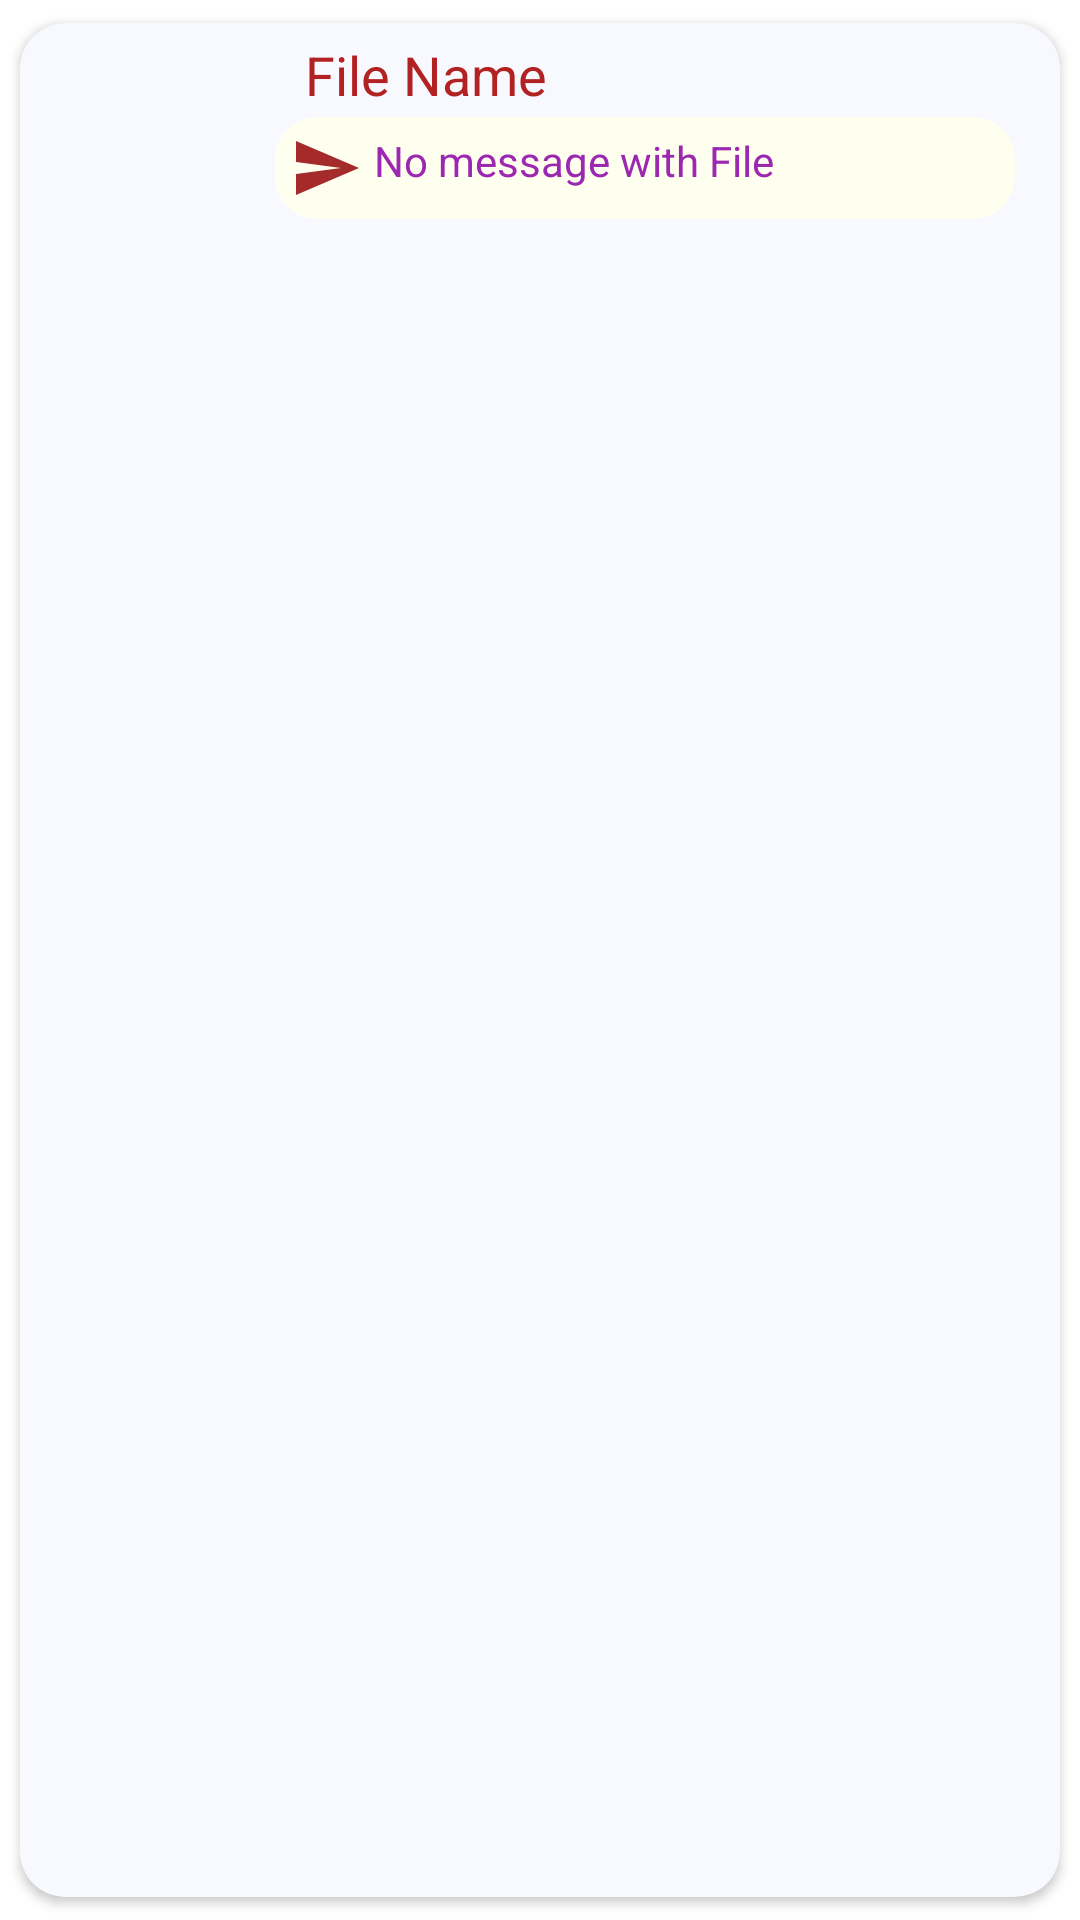

Here is an Android app screen rendered from its layout file. Give the layout XML and the strings, colors and styles it references.
<!-- AndroidManifest.xml: application theme Theme.SeniorProjectHospitalApp -->
<!-- res/layout/document_user_single_row.xml -->
<?xml version="1.0" encoding="utf-8"?>

<androidx.cardview.widget.CardView xmlns:android="http://schemas.android.com/apk/res/android"
    android:layout_width="match_parent"
    android:layout_height="wrap_content"
    xmlns:app="http://schemas.android.com/apk/res-auto"
    app:cardCornerRadius="15dp"
    android:elevation="10dp"
    app:cardUseCompatPadding="true"
    android:backgroundTint="#F8F8FF">

    <RelativeLayout
        android:layout_width="match_parent"
        android:layout_height="wrap_content"
        android:padding="5dp">

        <ImageView
            android:layout_width="70dp"
            android:layout_height="70dp"
            android:src="@drawable/pdficon"
            android:id="@+id/i_pdfthumb3"
            android:layout_marginLeft="10dp"
            />
        <TextView
            android:layout_width="wrap_content"
            android:layout_height="wrap_content"
            android:id="@+id/t_UserFileName"
            android:text="File Name"
            android:layout_toRightOf="@+id/i_pdfthumb3"
            android:layout_marginLeft="10dp"
            android:paddingBottom="2dp"
            android:textColor="@color/button"
            android:textSize="18dp"
            />

        <TextView
            android:id="@+id/t_UserFileMessage"
            android:layout_width="wrap_content"
            android:layout_height="wrap_content"
            android:layout_below="@+id/t_UserFileName"
            android:layout_alignParentEnd="true"
            android:layout_marginLeft="10dp"
            android:layout_marginEnd="10dp"
            android:layout_marginRight="10dp"
            android:layout_toRightOf="@+id/i_pdfthumb3"
            android:background="@drawable/customized_input_box"
            android:drawableLeft="@drawable/send_icon"
            android:drawablePadding="4dp"
            android:padding="5dp"
            android:text="No message with File"
            android:textColor="#9C27B0" />


    </RelativeLayout>
</androidx.cardview.widget.CardView>
<!-- resources referenced by this layout -->
<resources>
  <color name="button">#B22222</color>
  <!-- drawable customized_input_box (drawable) -->
  <?xml version="1.0" encoding="utf-8"?>
  <selector xmlns:android="http://schemas.android.com/apk/res/android">
  
  
      <item android:state_enabled="true" >
          <shape android:shape="rectangle">
              <solid android:color="#FFFFF0"/>
              <corners android:radius="14dp"/>
  
          </shape>
      </item>
  </selector>
  <!-- drawable send_icon (drawable) -->
  <vector android:autoMirrored="true" android:height="24dp"
      android:tint="#A52A2A" android:viewportHeight="24"
      android:viewportWidth="24" android:width="24dp" xmlns:android="http://schemas.android.com/apk/res/android">
      <path android:fillColor="@android:color/white" android:pathData="M2.01,21L23,12 2.01,3 2,10l15,2 -15,2z"/>
  </vector>
  <style name="Theme.SeniorProjectHospitalApp" parent="Theme.MaterialComponents.DayNight.NoActionBar">
          
          <item name="colorPrimary">@color/purple_500</item>
          <item name="colorPrimaryVariant">#8B008B</item>
          <item name="colorOnPrimary">@color/white</item>
          
          <item name="colorSecondary">@color/teal_200</item>
          <item name="colorSecondaryVariant">@color/teal_700</item>
          <item name="colorOnSecondary">@color/black</item>
          
          <item name="android:statusBarColor" tools:targetApi="l">?attr/colorPrimaryVariant</item>
          
      </style>
  <color name="purple_500">#FF6200EE</color>
  <color name="white">#FFFFFFFF</color>
  <color name="teal_200">#FF03DAC5</color>
  <color name="teal_700">#FF018786</color>
  <color name="black">#FF000000</color>
</resources>
